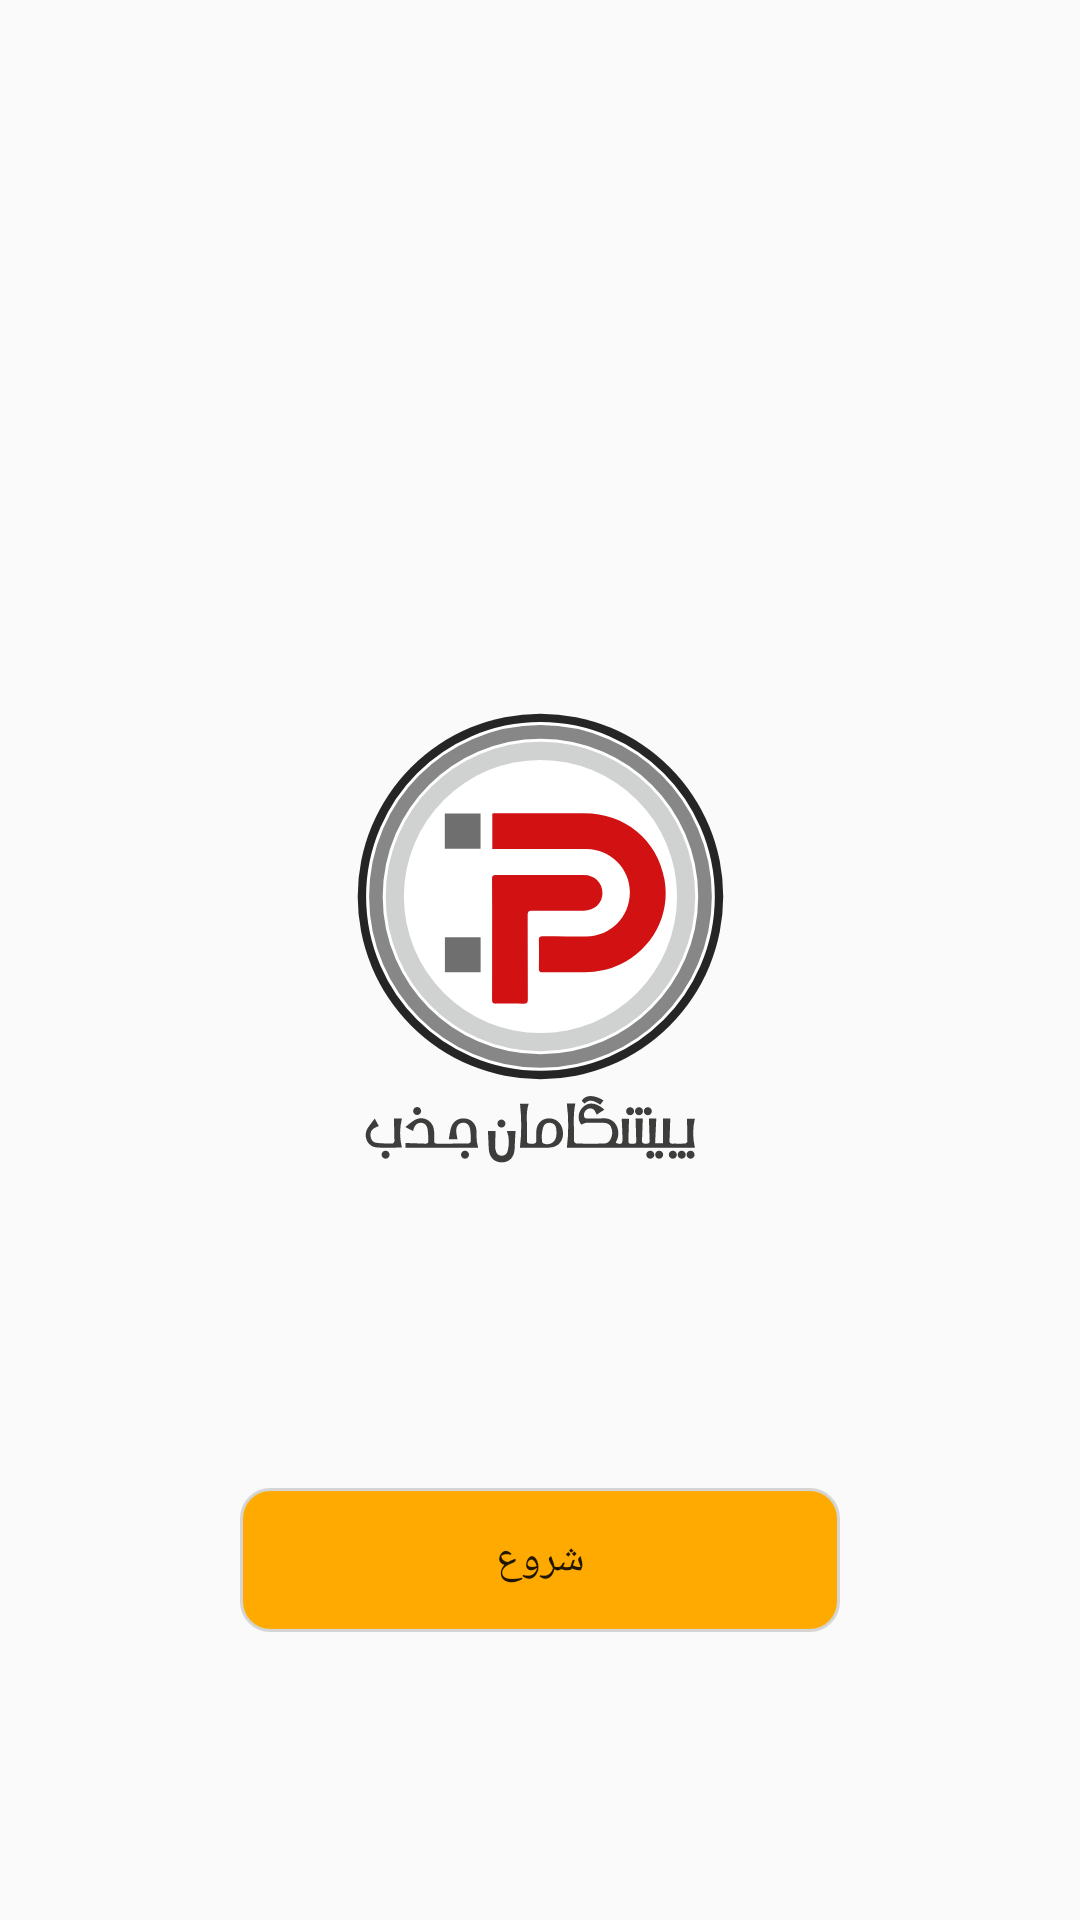

Write the Android layout XML for this screen, with the resource values it uses.
<!-- AndroidManifest.xml: application theme AppTheme -->
<!-- res/layout/activity_main.xml -->
<?xml version="1.0" encoding="utf-8"?>
<androidx.constraintlayout.widget.ConstraintLayout xmlns:android="http://schemas.android.com/apk/res/android"
    xmlns:app="http://schemas.android.com/apk/res-auto"
    xmlns:tools="http://schemas.android.com/tools"
    android:layout_width="match_parent"
    android:layout_height="match_parent"
    tools:context=".MainActivity">

    <androidx.constraintlayout.widget.Guideline
        android:id="@+id/g_up"
        android:layout_width="wrap_content"
        android:layout_height="wrap_content"
        android:orientation="horizontal"
        app:layout_constraintGuide_begin="200dp" />

    <androidx.constraintlayout.widget.Guideline
        android:id="@+id/g_down"
        android:layout_width="wrap_content"
        android:layout_height="wrap_content"
        android:orientation="horizontal"
        app:layout_constraintGuide_begin="400dp" />

    <ImageView
        android:id="@+id/imageView"
        android:layout_width="wrap_content"
        android:layout_height="wrap_content"
                android:background="@drawable/logo"
        app:layout_constraintBottom_toTopOf="@+id/g_down"
        app:layout_constraintEnd_toEndOf="parent"
        app:layout_constraintStart_toStartOf="parent"
        app:layout_constraintTop_toTopOf="@+id/g_up"
        android:contentDescription="@string/todoa" />

    <Button
        android:id="@+id/btn_start"
        android:layout_width="wrap_content"
        android:layout_height="wrap_content"
        android:background="@drawable/startuttom"
        android:text="@string/button"
        app:layout_constraintBottom_toBottomOf="parent"
        app:layout_constraintEnd_toEndOf="parent"
        app:layout_constraintStart_toStartOf="parent"
        app:layout_constraintTop_toTopOf="@+id/g_down" />
</androidx.constraintlayout.widget.ConstraintLayout>
<!-- resources referenced by this layout -->
<resources>
  <!-- drawable logo: png bitmap (drawable-hdpi, 22611 bytes) -->
  <!-- drawable startuttom: png bitmap (drawable-hdpi, 1734 bytes) -->
  <string name="button">شروع</string>
  <string name="todoa">TODO</string>
  <style name="AppTheme" parent="Theme.AppCompat.Light.NoActionBar">
          
          <item name="colorPrimary">@color/colorPrimary</item>
          <item name="colorPrimaryDark">@color/colorPrimaryDark</item>
      </style>
  <color name="colorPrimary">#FFC107</color>
  <color name="colorPrimaryDark">#FF9800</color>
</resources>
